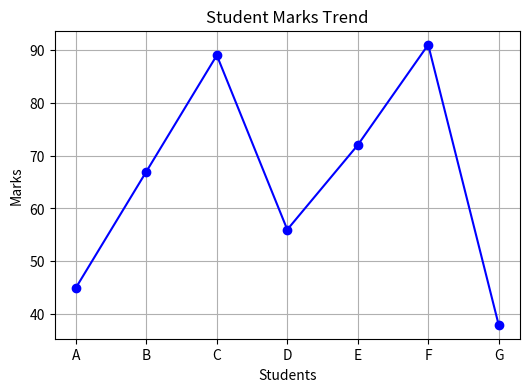
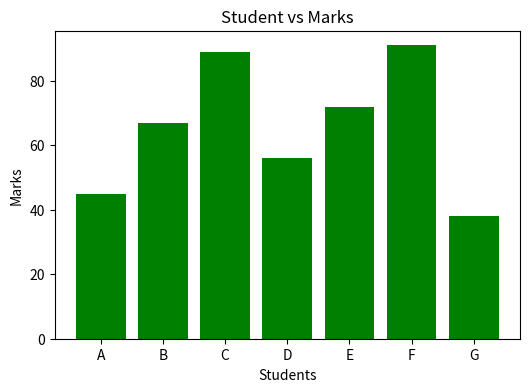
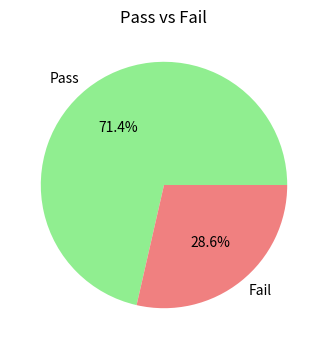
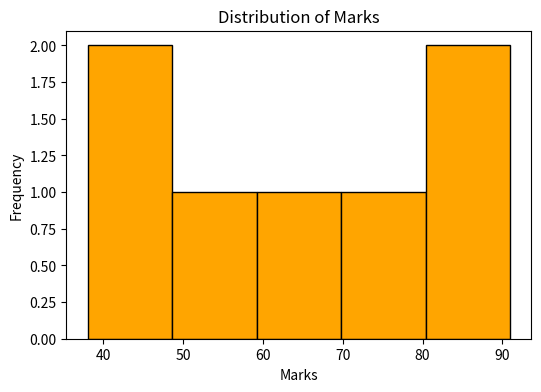
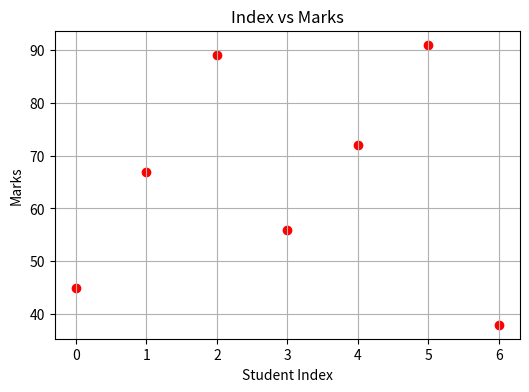

These figures' Python source, in order:

import numpy as np
import pandas as pd
import matplotlib.pyplot as plt

# Student marks
marks = np.array([45, 67, 89, 56, 72, 91, 38])
students = ["A", "B", "C", "D", "E", "F", "G"]

# Create DataFrame
df = pd.DataFrame({
    "Student": students,
    "Marks": marks
})

print("Student Performance Data:")
print(df)

# 1. Line Graph
plt.figure(figsize=(6, 4))
plt.plot(students, marks, marker='o', color='blue')
plt.title("Student Marks Trend")
plt.xlabel("Students")
plt.ylabel("Marks")
plt.grid(True)
plt.show()

# 2. Bar Chart
plt.figure(figsize=(6, 4))
plt.bar(students, marks, color='green')
plt.title("Student vs Marks")
plt.xlabel("Students")
plt.ylabel("Marks")
plt.show()

# 3. Pie Chart (Pass vs Fail)
passed = np.sum(marks > 50)
failed = np.sum(marks <= 50)

plt.figure(figsize=(6, 4))
plt.pie(
    [passed, failed],
    labels=["Pass", "Fail"],
    autopct='%1.1f%%',
    colors=['lightgreen', 'lightcoral']
)
plt.title("Pass vs Fail")
plt.show()

# 4. Histogram
plt.figure(figsize=(6, 4))
plt.hist(marks, bins=5, color='orange', edgecolor='black')
plt.title("Distribution of Marks")
plt.xlabel("Marks")
plt.ylabel("Frequency")
plt.show()

# 5. Scatter Plot
plt.figure(figsize=(6, 4))
plt.scatter(range(len(marks)), marks, color='red')
plt.title("Index vs Marks")
plt.xlabel("Student Index")
plt.ylabel("Marks")
plt.grid(True)
plt.show()
